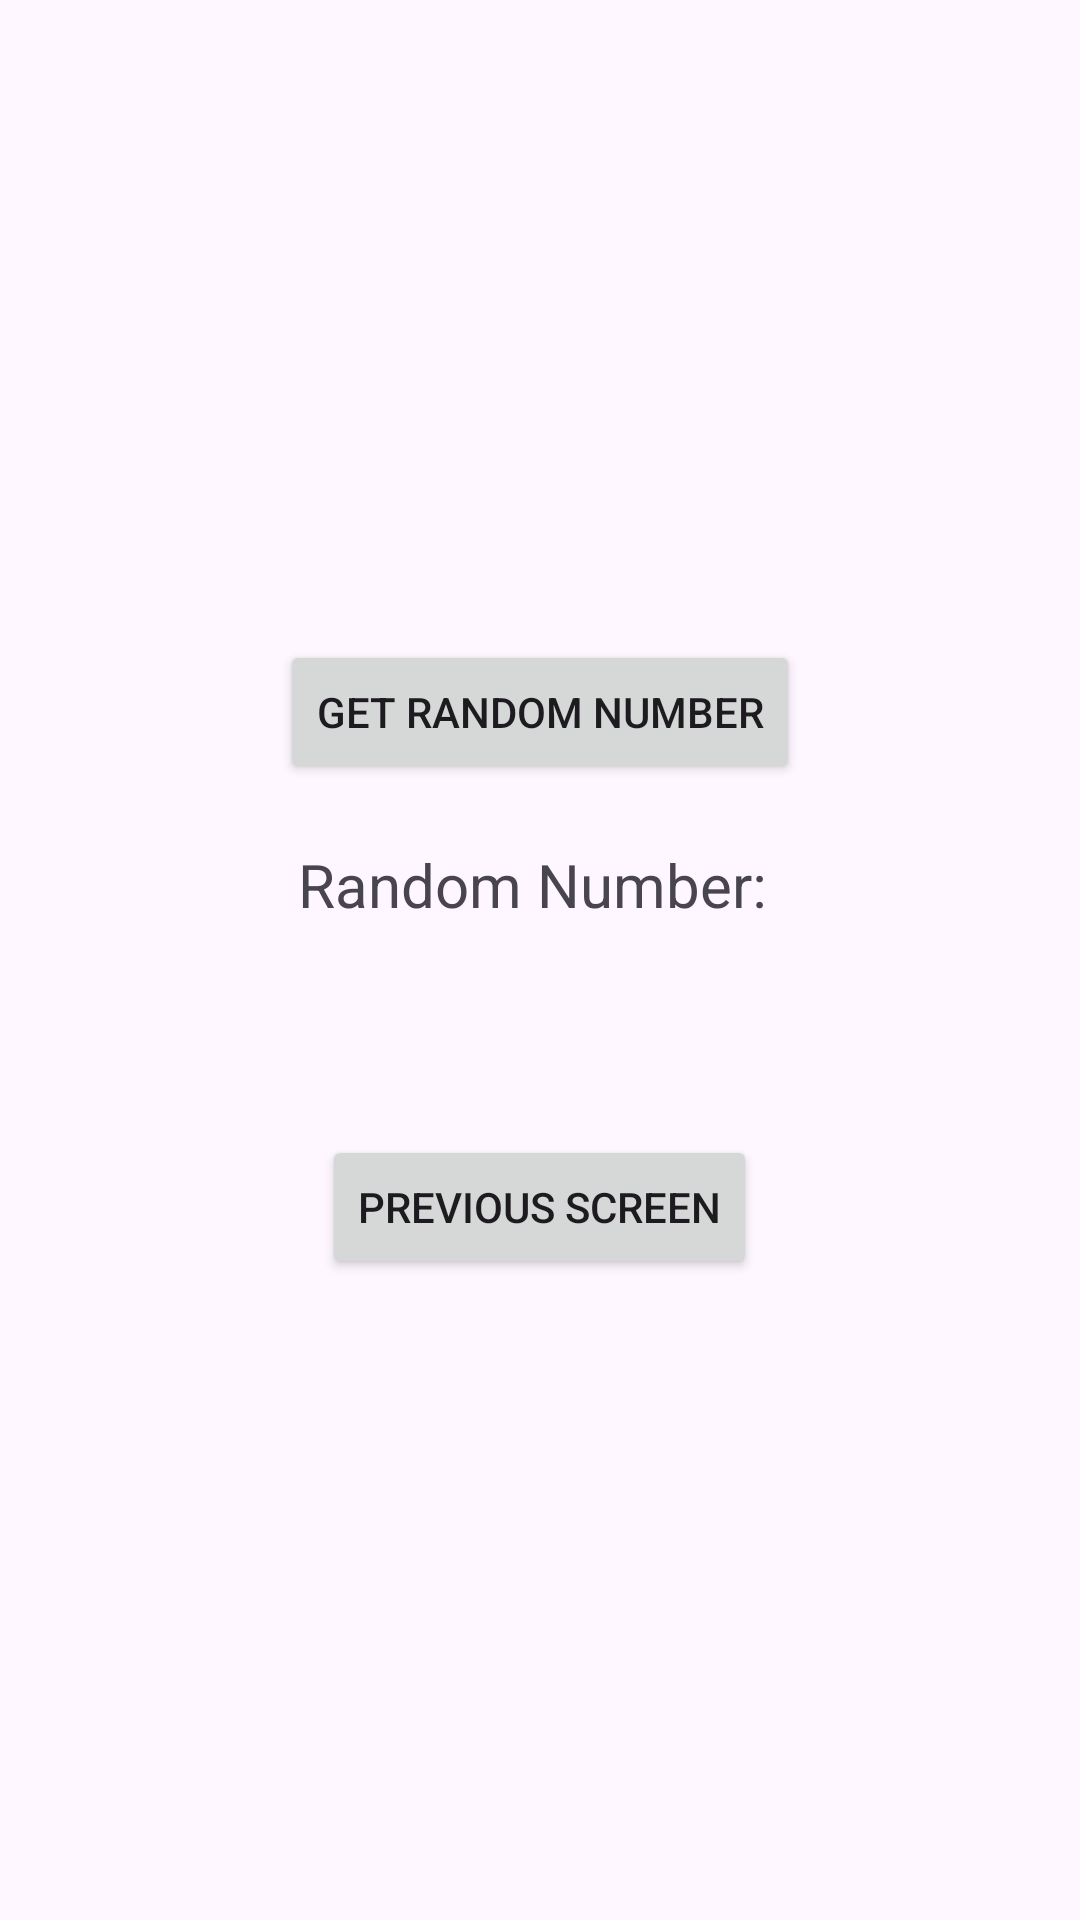

Produce the Android XML layout that renders to this screen, including the resource entries it uses.
<!-- AndroidManifest.xml: application theme Theme.Services_Practice -->
<!-- res/layout/activity_bound.xml -->
<?xml version="1.0" encoding="utf-8"?>
<LinearLayout xmlns:android="http://schemas.android.com/apk/res/android"
    android:layout_width="match_parent"
    android:layout_height="match_parent"
    android:orientation="vertical"
    android:gravity="center"
    android:padding="16dp">

    <Button
        android:id="@+id/getNumberButton"
        android:layout_width="wrap_content"
        android:layout_height="wrap_content"
        android:text="Get Random Number" />

    <TextView
        android:id="@+id/randomNumberText"
        android:layout_width="wrap_content"
        android:layout_height="wrap_content"
        android:text="Random Number: "
        android:layout_marginTop="20dp"
        android:textSize="20sp" />

    <Button
        android:id="@+id/shiftScreenButton"
        android:layout_width="wrap_content"
        android:layout_height="wrap_content"
        android:text="Previous Screen"
        android:layout_marginTop="70dp" />
</LinearLayout>
<!-- resources referenced by this layout -->
<resources>
  <style name="Theme.Services_Practice" parent="Base.Theme.Services_Practice" />
  <style name="Base.Theme.Services_Practice" parent="Theme.Material3.DayNight.NoActionBar">
          
          
      </style>
</resources>
